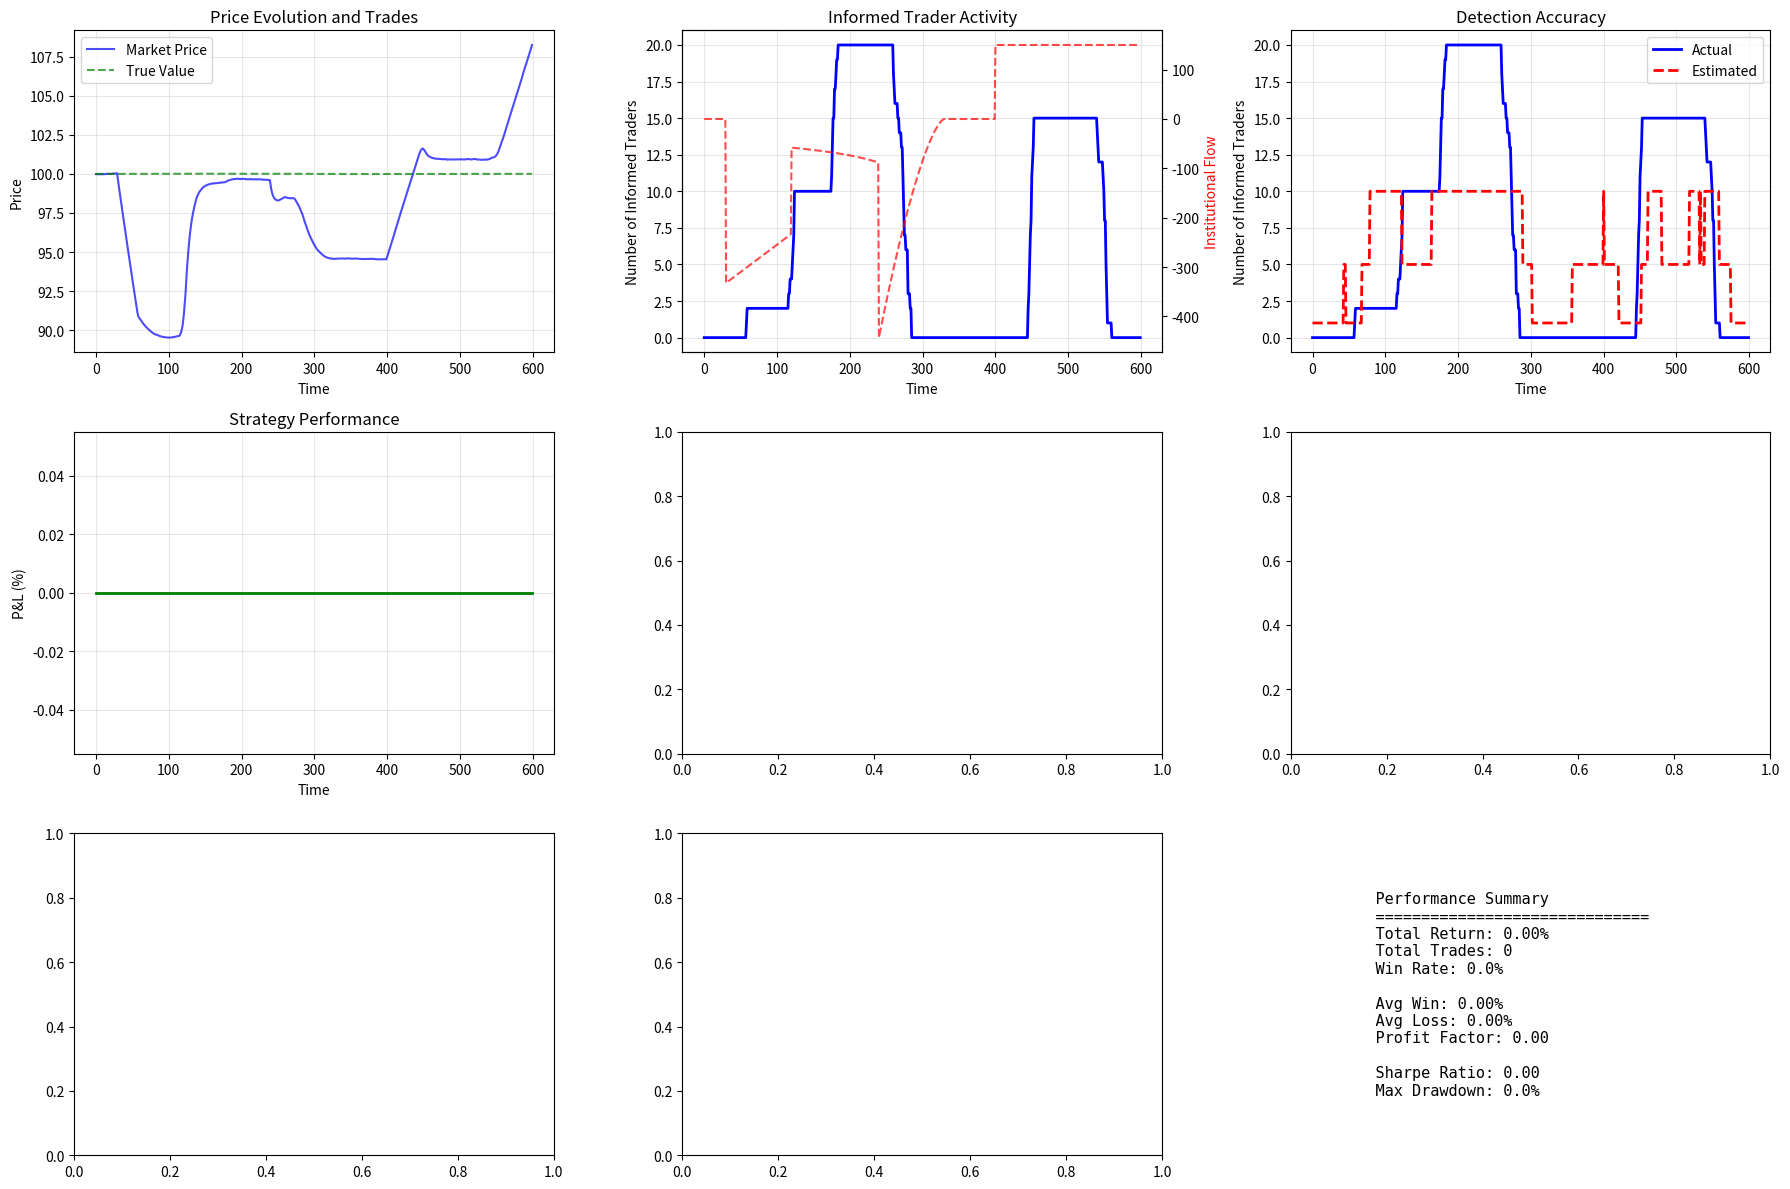

Here is the Python script that generated this plot:
import numpy as np
import pandas as pd
import matplotlib.pyplot as plt
from datetime import datetime, timedelta
import seaborn as sns
from typing import Dict, List, Tuple, Optional
from dataclasses import dataclass, field
from collections import deque
import warnings
warnings.filterwarnings('ignore')

# ============================================================================
# Data Classes and Basic Definitions
# ============================================================================

@dataclass
class InstitutionalOrderSignal:
    """Signal for detected institutional order"""
    timestamp: pd.Timestamp
    symbol: str
    order_type: str  # 'BUY', 'SELL'
    estimated_size: float
    execution_horizon: int  # estimated minutes to complete
    confidence: float
    execution_style: str  # 'TWAP', 'VWAP', 'U-SHAPE', 'AGGRESSIVE'
    current_progress: float  # 0-1, estimated completion

@dataclass
class CombinedSignal:
    """Combined signal using both institutional and informed detection"""
    timestamp: pd.Timestamp
    symbol: str
    action: str  # 'FRONT_RUN', 'FADE', 'PROVIDE_LIQUIDITY', 'AVOID'
    direction: str  # 'LONG', 'SHORT', 'NEUTRAL'
    confidence: float
    expected_move: float
    holding_period: int
    size_pct: float
    reason: str
    inst_order: Optional[InstitutionalOrderSignal]
    informed_state: Dict  # N, confidence, etc.

# ============================================================================
# Detection Classes
# ============================================================================

class InstitutionalOrderDetector:
    """
    Detect institutional orders using market microstructure patterns.
    """
    
    def __init__(self, lookback_window: int = 500):
        self.lookback_window = lookback_window
        self.volume_patterns = deque(maxlen=lookback_window)
        self.price_impacts = deque(maxlen=lookback_window)
        
    def detect_institutional_order(self, 
                                  market_data: Dict,
                                  time_window: int = 30) -> Optional[InstitutionalOrderSignal]:
        """
        Detect institutional orders from market patterns.
        """
        
        features = self._extract_institutional_features(market_data, time_window)
        
        if not features:
            return None
        
        # Pattern detection scores
        u_shape_score = self._detect_u_shape_pattern(features)
        pressure_score = self._detect_persistent_pressure(features)
        splitting_score = self._detect_order_splitting(features)
        volume_anomaly = self._detect_volume_anomaly(features)
        
        # Combined detection
        inst_score = (
            0.35 * u_shape_score +
            0.25 * pressure_score +
            0.25 * splitting_score +
            0.15 * volume_anomaly
        )
        
        if inst_score > 0.65:  # Threshold for detection
            # Estimate order characteristics
            order_type = 'SELL' if features['net_pressure'] < 0 else 'BUY'
            
            # Estimate size based on volume deviation
            excess_volume = features['total_volume'] - features['expected_volume']
            estimated_size = max(0, excess_volume)
            
            # Estimate execution style
            if u_shape_score > 0.8:
                execution_style = 'U-SHAPE'
                execution_horizon = features['time_span']
            elif features['volume_acceleration'] > 2:
                execution_style = 'AGGRESSIVE'
                execution_horizon = features['time_span'] // 2
            else:
                execution_style = 'TWAP'
                execution_horizon = features['time_span']
            
            # Estimate progress
            elapsed_pct = features.get('elapsed_pct', 0.5)
            if execution_style == 'U-SHAPE':
                if elapsed_pct < 0.3:
                    progress = elapsed_pct * 1.5
                elif elapsed_pct < 0.7:
                    progress = 0.45 + (elapsed_pct - 0.3) * 0.3
                else:
                    progress = 0.6 + (elapsed_pct - 0.7) * 1.3
                progress = min(0.95, progress)
            else:
                progress = elapsed_pct
            
            return InstitutionalOrderSignal(
                timestamp=pd.Timestamp.now(),
                symbol=features.get('symbol', ''),
                order_type=order_type,
                estimated_size=estimated_size,
                execution_horizon=execution_horizon,
                confidence=inst_score,
                execution_style=execution_style,
                current_progress=progress
            )
        
        return None
    
    def _extract_institutional_features(self, 
                                      market_data: Dict,
                                      time_window: int) -> Dict:
        """Extract features indicating institutional activity"""
        
        trades = market_data.get('trades', [])
        if len(trades) < 20:
            return {}
        
        # Volume analysis
        volumes = [t['size'] for t in trades]
        buy_volume = sum(t['size'] for t in trades if t['side'] == 'BUY')
        sell_volume = sum(t['size'] for t in trades if t['side'] == 'SELL')
        
        # Create time buckets for U-shape analysis
        n_buckets = min(10, len(trades) // 5)
        if n_buckets < 3:
            return {}
        
        bucket_size = len(trades) // n_buckets
        bucket_volumes = []
        
        for i in range(n_buckets):
            start_idx = i * bucket_size
            end_idx = (i + 1) * bucket_size if i < n_buckets - 1 else len(trades)
            bucket_vol = sum(volumes[start_idx:end_idx])
            bucket_volumes.append(bucket_vol)
        
        # Price impact analysis
        prices = [t['price'] for t in trades]
        price_changes = np.diff(prices) if len(prices) > 1 else []
        
        features = {
            'symbol': market_data.get('symbol', ''),
            'time_span': time_window,
            'total_volume': sum(volumes),
            'avg_volume': np.mean(volumes),
            'expected_volume': np.mean(volumes) * len(volumes),
            'buy_volume': buy_volume,
            'sell_volume': sell_volume,
            'net_pressure': buy_volume - sell_volume,
            'bucket_volumes': bucket_volumes,
            'volume_cv': np.std(volumes) / (np.mean(volumes) + 1e-10),
            'price_impact': np.std(price_changes) if len(price_changes) > 0 else 0,
            'volume_acceleration': bucket_volumes[-1] / (bucket_volumes[0] + 1e-10) if bucket_volumes else 1,
            'elapsed_pct': 0.5
        }
        
        return features
    
    def _detect_u_shape_pattern(self, features: Dict) -> float:
        """Detect U-shaped volume pattern"""
        
        bucket_volumes = features.get('bucket_volumes', [])
        if len(bucket_volumes) < 5:
            return 0.0
        
        # Normalize volumes
        total_vol = sum(bucket_volumes)
        if total_vol == 0:
            return 0.0
        
        norm_volumes = [v / total_vol for v in bucket_volumes]
        
        # Check U-shape: high at ends, low in middle
        n = len(norm_volumes)
        start_weight = np.mean(norm_volumes[:n//4])
        middle_weight = np.mean(norm_volumes[n//4:3*n//4])
        end_weight = np.mean(norm_volumes[3*n//4:])
        
        # U-shape score
        if middle_weight > 0:
            u_ratio = (start_weight + end_weight) / (2 * middle_weight)
            u_score = min(1.0, (u_ratio - 1) / 2)
        else:
            u_score = 0.0
        
        return u_score
    
    def _detect_persistent_pressure(self, features: Dict) -> float:
        """Detect persistent directional pressure"""
        
        net_pressure = abs(features.get('net_pressure', 0))
        total_volume = features.get('total_volume', 1)
        
        if total_volume == 0:
            return 0.0
        
        pressure_ratio = net_pressure / total_volume
        return min(1.0, pressure_ratio)
    
    def _detect_order_splitting(self, features: Dict) -> float:
        """Detect systematic order splitting"""
        
        volume_cv = features.get('volume_cv', 1)
        
        # Low CV suggests similar-sized orders (splitting)
        if volume_cv < 0.3:
            return 0.8
        elif volume_cv < 0.5:
            return 0.5
        else:
            return 0.2
    
    def _detect_volume_anomaly(self, features: Dict) -> float:
        """Detect abnormal volume patterns"""
        
        total_volume = features.get('total_volume', 0)
        expected_volume = features.get('expected_volume', 1)
        
        if expected_volume == 0:
            return 0.0
        
        volume_ratio = total_volume / expected_volume
        
        if volume_ratio > 3:
            return 1.0
        elif volume_ratio > 2:
            return 0.7
        elif volume_ratio > 1.5:
            return 0.4
        else:
            return 0.0


class RealTimeInformedTraderDetector:
    """
    Simplified informed trader detector for testing.
    """
    
    def __init__(self, symbols: List[str], lookback_window: int = 1000):
        self.symbols = symbols
        self.lookback_window = lookback_window
        self.trade_data = {symbol: deque(maxlen=lookback_window) for symbol in symbols}
        self.order_book_data = {symbol: deque(maxlen=lookback_window) for symbol in symbols}
        
    def process_trade(self, symbol: str, trade: Dict):
        """Process incoming trade data."""
        self.trade_data[symbol].append(trade)
    
    def calculate_microstructure_features(self, symbol: str, window: int = 100) -> Dict[str, float]:
        """Calculate market microstructure features."""
        if len(self.trade_data[symbol]) < window:
            return {}
        
        recent_trades = list(self.trade_data[symbol])[-window:]
        
        features = {}
        
        # Order Flow Imbalance
        buy_volume = sum(t['size'] for t in recent_trades if t['side'] == 'BUY')
        sell_volume = sum(t['size'] for t in recent_trades if t['side'] == 'SELL')
        total_volume = buy_volume + sell_volume
        
        if total_volume > 0:
            features['order_flow_imbalance'] = (buy_volume - sell_volume) / total_volume
        
        # Price impact (Kyle's Lambda proxy)
        if len(recent_trades) >= 20:
            prices = [t['price'] for t in recent_trades]
            signed_volumes = [t['size'] if t['side'] == 'BUY' else -t['size'] for t in recent_trades]
            
            if np.std(signed_volumes) > 0:
                price_changes = np.diff(prices)
                kyle_lambda = abs(np.corrcoef(price_changes, signed_volumes[:-1])[0, 1])
                features['kyle_lambda'] = kyle_lambda
        
        # Trade clustering
        if len(recent_trades) >= 5:
            trade_times = [t['timestamp'] for t in recent_trades]
            time_diffs = np.diff(trade_times)
            features['trade_clustering_coefficient'] = np.std(time_diffs) / (np.mean(time_diffs) + 1e-10)
        
        # Simple spread proxy
        features['spread_volatility'] = np.random.uniform(0.0001, 0.003)
        features['avg_impact_recovery_time'] = np.random.uniform(5, 20)
        
        return features
    
    def estimate_informed_traders(self, features: Dict[str, float]) -> Tuple[int, float]:
        """Estimate number of informed traders based on features."""
        if not features:
            return 1, 0.0
        
        # Simplified scoring
        score = 0
        confidence = 0.5
        
        # Order flow patterns
        if abs(features.get('order_flow_imbalance', 0)) < 0.2:
            score += 2
            confidence += 0.1
        
        # Kyle's Lambda (lower = more competition)
        kyle_lambda = features.get('kyle_lambda', 1)
        if kyle_lambda < 0.1:
            score += 3
            confidence += 0.2
        elif kyle_lambda < 0.3:
            score += 2
            confidence += 0.1
        
        # Trade clustering
        clustering = features.get('trade_clustering_coefficient', 1)
        if clustering > 2:
            score += 2
            confidence += 0.1
        
        # Convert score to estimated N
        if score >= 6:
            estimated_N = 20
        elif score >= 4:
            estimated_N = 10
        elif score >= 2:
            estimated_N = 5
        else:
            estimated_N = 1
        
        confidence = min(confidence, 0.9)
        
        return estimated_N, confidence


class CombinedTradingStrategy:
    """
    Combines institutional order detection with informed trader detection.
    """
    
    def __init__(self, capital: float = 100000):
        self.capital = capital
        self.positions = {}
        
    def generate_combined_signal(self,
                               inst_signal: Optional[InstitutionalOrderSignal],
                               informed_state: Dict,
                               market_data: Dict) -> Optional[CombinedSignal]:
        """Generate trading signals by combining both detections."""
        
        if inst_signal is None:
            return self._informed_only_signal(informed_state, market_data)
        
        N = informed_state.get('N', 1)
        informed_confidence = informed_state.get('confidence', 0.5)
        
        # Strategy selection based on combined information
        
        # Case 1: Early institutional detection with few informed traders
        if inst_signal.current_progress < 0.3 and N < 5:
            return self._front_run_institutional(inst_signal, informed_state)
        
        # Case 2: Institutional order with many informed traders
        elif N >= 10 and inst_signal.confidence > 0.7:
            return self._join_liquidity_provision(inst_signal, informed_state)
        
        # Case 3: Late institutional with U-shape pattern
        elif inst_signal.execution_style == 'U-SHAPE' and inst_signal.current_progress > 0.7:
            return self._trade_u_shape_acceleration(inst_signal, informed_state)
        
        # Case 4: Institutional exhaustion
        elif inst_signal.current_progress > 0.8 and N < 3:
            return self._fade_institutional_exhaustion(inst_signal, informed_state)
        
        return None
    
    def _front_run_institutional(self, 
                               inst_signal: InstitutionalOrderSignal,
                               informed_state: Dict) -> CombinedSignal:
        """Front-run institutional order when informed traders haven't arrived yet."""
        
        direction = 'SHORT' if inst_signal.order_type == 'SELL' else 'LONG'
        
        return CombinedSignal(
            timestamp=pd.Timestamp.now(),
            symbol=inst_signal.symbol,
            action='FRONT_RUN',
            direction=direction,
            confidence=0.75,
            expected_move=0.003,
            holding_period=15,
            size_pct=0.12,
            reason=f"Front-running institutional {inst_signal.order_type}",
            inst_order=inst_signal,
            informed_state=informed_state
        )
    
    def _join_liquidity_provision(self,
                                 inst_signal: InstitutionalOrderSignal,
                                 informed_state: Dict) -> CombinedSignal:
        """Join informed traders in providing liquidity."""
        
        direction = 'LONG' if inst_signal.order_type == 'SELL' else 'SHORT'
        size_multiplier = min(1.5, informed_state['N'] / 10)
        
        return CombinedSignal(
            timestamp=pd.Timestamp.now(),
            symbol=inst_signal.symbol,
            action='PROVIDE_LIQUIDITY',
            direction=direction,
            confidence=0.85,
            expected_move=0.005,
            holding_period=30,
            size_pct=0.15 * size_multiplier,
            reason=f"Providing liquidity with {informed_state['N']} informed traders",
            inst_order=inst_signal,
            informed_state=informed_state
        )
    
    def _trade_u_shape_acceleration(self,
                                   inst_signal: InstitutionalOrderSignal,
                                   informed_state: Dict) -> CombinedSignal:
        """Trade the acceleration phase of U-shaped execution."""
        
        direction = 'SHORT' if inst_signal.order_type == 'SELL' else 'LONG'
        
        return CombinedSignal(
            timestamp=pd.Timestamp.now(),
            symbol=inst_signal.symbol,
            action='FRONT_RUN',
            direction=direction,
            confidence=0.70,
            expected_move=0.002,
            holding_period=10,
            size_pct=0.10,
            reason="U-shape acceleration phase detected",
            inst_order=inst_signal,
            informed_state=informed_state
        )
    
    def _fade_institutional_exhaustion(self,
                                     inst_signal: InstitutionalOrderSignal,
                                     informed_state: Dict) -> CombinedSignal:
        """Fade the institutional order when it's nearly complete."""
        
        direction = 'LONG' if inst_signal.order_type == 'SELL' else 'SHORT'
        
        return CombinedSignal(
            timestamp=pd.Timestamp.now(),
            symbol=inst_signal.symbol,
            action='FADE',
            direction=direction,
            confidence=0.78,
            expected_move=0.004,
            holding_period=25,
            size_pct=0.14,
            reason="Institutional order exhaustion - reversal expected",
            inst_order=inst_signal,
            informed_state=informed_state
        )
    
    def _informed_only_signal(self,
                            informed_state: Dict,
                            market_data: Dict) -> Optional[CombinedSignal]:
        """Generate signals based only on informed trader detection."""
        
        N = informed_state.get('N', 1)
        features = informed_state.get('features', {})
        
        if N >= 15 and abs(features.get('order_flow_imbalance', 0)) > 0.4:
            direction = 'LONG' if features['order_flow_imbalance'] > 0 else 'SHORT'
            
            return CombinedSignal(
                timestamp=pd.Timestamp.now(),
                symbol='',
                action='FOLLOW_INFORMED',
                direction=direction,
                confidence=0.82,
                expected_move=0.006,
                holding_period=40,
                size_pct=0.16,
                reason=f"Strong informed consensus (N={N})",
                inst_order=None,
                informed_state=informed_state
            )
        
        return None

# ============================================================================
# Market Simulator
# ============================================================================

class MarketSimulator:
    """
    Sophisticated market simulator with institutional orders and informed traders.
    """
    
    def __init__(self, 
                 base_price: float = 100.0,
                 base_spread: float = 0.02,
                 volatility: float = 0.001,
                 tick_size: float = 0.01):
        
        self.base_price = base_price
        self.base_spread = base_spread
        self.volatility = volatility
        self.tick_size = tick_size
        self.current_price = base_price
        self.true_value = base_price
        
        self.institutional_orders = []
        self.informed_traders = []
        self.current_time = 0
        
        self.price_history = []
        self.trade_history = []
        self.participant_history = []
        
    def add_institutional_order(self, 
                              start_time: int,
                              duration: int,
                              total_size: float,
                              direction: str,
                              execution_style: str = 'U-SHAPE'):
        """Add an institutional order to the simulation"""
        
        self.institutional_orders.append({
            'start_time': start_time,
            'end_time': start_time + duration,
            'total_size': total_size,
            'executed_size': 0,
            'direction': direction,
            'execution_style': execution_style,
            'duration': duration
        })
    
    def add_informed_trader_wave(self,
                               arrival_time: int,
                               num_traders: int,
                               information_value: float,
                               duration: int):
        """Add a wave of informed traders"""
        
        for i in range(num_traders):
            actual_arrival = arrival_time + np.random.randint(-5, 5)
            
            self.informed_traders.append({
                'arrival_time': actual_arrival,
                'departure_time': actual_arrival + duration + np.random.randint(-10, 10),
                'information_value': information_value + np.random.normal(0, 0.001),
                'aggressiveness': np.random.uniform(0.5, 1.5),
                'id': len(self.informed_traders)
            })
    
    def _calculate_institutional_rate(self, order: Dict, current_time: int) -> float:
        """Calculate institutional trading rate based on execution style"""
        
        if current_time < order['start_time'] or current_time >= order['end_time']:
            return 0
        
        progress = (current_time - order['start_time']) / order['duration']
        remaining_size = order['total_size'] - order['executed_size']
        
        if remaining_size <= 0:
            return 0
        
        if order['execution_style'] == 'U-SHAPE':
            # U-shaped execution
            t = progress
            if t < 0.3:
                rate = 2.0
            elif t < 0.7:
                rate = 0.5
            else:
                rate = 2.5
            
            base_rate = remaining_size / (order['end_time'] - current_time + 1)
            return base_rate * rate
            
        else:  # TWAP
            return order['total_size'] / order['duration']
    
    def _calculate_informed_trading(self, current_time: int) -> Tuple[float, int]:
        """Calculate aggregate informed trading"""
        
        active_informed = [
            trader for trader in self.informed_traders
            if trader['arrival_time'] <= current_time < trader['departure_time']
        ]
        
        if not active_informed:
            return 0, 0
        
        mispricing = self.true_value - self.current_price
        
        total_trading = 0
        for trader in active_informed:
            trader_rate = trader['aggressiveness'] * mispricing * 10
            total_trading += trader_rate
        
        return total_trading, len(active_informed)
    
    def simulate_tick(self) -> Dict:
        """Simulate one time tick"""
        
        # Calculate institutional trading
        inst_buy_rate = 0
        inst_sell_rate = 0
        
        for order in self.institutional_orders:
            rate = self._calculate_institutional_rate(order, self.current_time)
            if rate > 0:
                if order['direction'] == 'BUY':
                    inst_buy_rate += rate
                else:
                    inst_sell_rate += rate
                
                order['executed_size'] += rate
        
        # Calculate informed trading
        informed_rate, num_informed = self._calculate_informed_trading(self.current_time)
        informed_buy_rate = max(0, informed_rate)
        informed_sell_rate = max(0, -informed_rate)
        
        # Random noise traders
        noise_buy = np.random.exponential(5)
        noise_sell = np.random.exponential(5)
        
        # Total order flow
        total_buy = inst_buy_rate + informed_buy_rate + noise_buy
        total_sell = inst_sell_rate + informed_sell_rate + noise_sell
        
        # Price impact
        net_flow = total_buy - total_sell
        permanent_impact = 0.001 * net_flow
        temporary_impact = 0.0001 * abs(net_flow)
        
        # Update price
        self.current_price += permanent_impact + np.random.normal(0, self.volatility)
        
        # Update true value
        self.true_value += np.random.normal(0, self.volatility * 0.5)
        
        # Calculate spread
        if num_informed > 0:
            spread = self.base_spread / np.sqrt(1 + num_informed/5)
        else:
            spread = self.base_spread
        
        # Generate trades
        trades = []
        
        if inst_buy_rate > 0:
            trades.append({
                'timestamp': self.current_time,
                'price': self.current_price + temporary_impact,
                'size': inst_buy_rate,
                'side': 'BUY',
                'type': 'INSTITUTIONAL'
            })
        
        if inst_sell_rate > 0:
            trades.append({
                'timestamp': self.current_time,
                'price': self.current_price - temporary_impact,
                'size': inst_sell_rate,
                'side': 'SELL',
                'type': 'INSTITUTIONAL'
            })
        
        if informed_buy_rate > 1:
            trades.append({
                'timestamp': self.current_time,
                'price': self.current_price,
                'size': informed_buy_rate,
                'side': 'BUY',
                'type': 'INFORMED'
            })
        
        if informed_sell_rate > 1:
            trades.append({
                'timestamp': self.current_time,
                'price': self.current_price,
                'size': informed_sell_rate,
                'side': 'SELL',
                'type': 'INFORMED'
            })
        
        trades.append({
            'timestamp': self.current_time,
            'price': self.current_price + spread/2,
            'size': noise_buy,
            'side': 'BUY',
            'type': 'NOISE'
        })
        
        trades.append({
            'timestamp': self.current_time,
            'price': self.current_price - spread/2,
            'size': noise_sell,
            'side': 'SELL',
            'type': 'NOISE'
        })
        
        # Store data
        self.trade_history.extend(trades)
        self.price_history.append({
            'timestamp': self.current_time,
            'price': self.current_price,
            'true_value': self.true_value,
            'spread': spread
        })
        
        self.participant_history.append({
            'timestamp': self.current_time,
            'num_informed': num_informed,
            'inst_buying': inst_buy_rate,
            'inst_selling': inst_sell_rate,
            'informed_flow': informed_rate
        })
        
        # Create market snapshot
        market_data = {
            'timestamp': self.current_time,
            'trades': trades[-10:],
            'order_book': {
                'bid': [{'price': self.current_price - spread/2, 'size': 100}],
                'ask': [{'price': self.current_price + spread/2, 'size': 100}],
                'mid': self.current_price,
                'spread': spread
            },
            'price': self.current_price,
            'true_value': self.true_value
        }
        
        self.current_time += 1
        
        return market_data
    
    def create_scenarios(self):
        """Create realistic trading scenarios"""
        
        # Morning institutional sell order
        self.add_institutional_order(
            start_time=30,
            duration=300,
            total_size=50000,
            direction='SELL',
            execution_style='U-SHAPE'
        )
        
        # Informed traders arrive in waves
        self.add_informed_trader_wave(
            arrival_time=60,
            num_traders=2,
            information_value=100.5,
            duration=200
        )
        
        self.add_informed_trader_wave(
            arrival_time=120,
            num_traders=8,
            information_value=100.3,
            duration=150
        )
        
        self.add_informed_trader_wave(
            arrival_time=180,
            num_traders=10,
            information_value=100.2,
            duration=100
        )
        
        # Afternoon institutional buy
        self.add_institutional_order(
            start_time=400,
            duration=200,
            total_size=30000,
            direction='BUY',
            execution_style='TWAP'
        )
        
        # Information event
        self.add_informed_trader_wave(
            arrival_time=450,
            num_traders=15,
            information_value=101.0,
            duration=100
        )

# ============================================================================
# Backtest Framework
# ============================================================================

class StrategyBacktest:
    """
    Backtest framework for testing trading strategies
    """
    
    def __init__(self, initial_capital: float = 100000):
        self.initial_capital = initial_capital
        self.capital = initial_capital
        self.positions = {}
        self.trades = []
        self.pnl_history = []
        self.detection_history = []
        
        # Initialize detectors and strategy
        self.inst_detector = InstitutionalOrderDetector()
        self.informed_detector = RealTimeInformedTraderDetector(['TEST'])
        self.combined_strategy = CombinedTradingStrategy(capital=initial_capital)
        
    def process_market_data(self, market_data: Dict) -> Optional[CombinedSignal]:
        """Process market data and generate signals"""
        
        # Update detectors with trade data
        for trade in market_data['trades']:
            self.informed_detector.process_trade('TEST', trade)
        
        # Detect institutional order
        inst_signal = self.inst_detector.detect_institutional_order(
            {'trades': self.trade_buffer[-50:] if hasattr(self, 'trade_buffer') else market_data['trades']},
            time_window=30
        )
        
        # Get informed trader state
        features = self.informed_detector.calculate_microstructure_features('TEST')
        if features:
            N_est, confidence = self.informed_detector.estimate_informed_traders(features)
            informed_state = {
                'N': N_est,
                'confidence': confidence,
                'features': features
            }
        else:
            informed_state = {'N': 1, 'confidence': 0.5, 'features': {}}
        
        # Store detection results
        self.detection_history.append({
            'timestamp': market_data['timestamp'],
            'inst_detected': inst_signal is not None,
            'inst_progress': inst_signal.current_progress if inst_signal else 0,
            'N_estimated': informed_state['N'],
            'confidence': informed_state['confidence']
        })
        
        # Generate combined signal
        signal = self.combined_strategy.generate_combined_signal(
            inst_signal, informed_state, market_data
        )
        
        return signal
    
    def execute_signal(self, signal: CombinedSignal, market_data: Dict):
        """Execute trading signal"""
        
        if signal.direction == 'NEUTRAL':
            return
        
        current_price = market_data['price']
        position_size = int(self.capital * signal.size_pct)
        
        # Execute trade
        trade = {
            'timestamp': market_data['timestamp'],
            'action': signal.action,
            'direction': signal.direction,
            'size': position_size,
            'price': current_price,
            'signal': signal,
            'entry_time': market_data['timestamp']
        }
        
        self.trades.append(trade)
        
        # Update position
        position_id = len(self.trades)
        self.positions[position_id] = {
            'size': position_size if signal.direction == 'LONG' else -position_size,
            'entry_price': current_price,
            'entry_time': market_data['timestamp'],
            'holding_period': signal.holding_period,
            'expected_move': signal.expected_move,
            'signal_type': signal.action
        }
    
    def update_positions(self, market_data: Dict):
        """Update positions and check exits"""
        
        current_time = market_data['timestamp']
        current_price = market_data['price']
        
        for pos_id, position in list(self.positions.items()):
            # Calculate P&L
            if position['size'] > 0:  # Long
                pnl = (current_price - position['entry_price']) / position['entry_price']
            else:  # Short
                pnl = (position['entry_price'] - current_price) / position['entry_price']
            
            # Check exit conditions
            should_exit = False
            exit_reason = ""
            
            # Time-based exit
            if current_time - position['entry_time'] >= position['holding_period']:
                should_exit = True
                exit_reason = "Holding period complete"
            
            # Target reached
            elif pnl >= position['expected_move']:
                should_exit = True
                exit_reason = "Target reached"
            
            # Stop loss
            elif pnl <= -position['expected_move'] * 0.5:
                should_exit = True
                exit_reason = "Stop loss"
            
            if should_exit:
                # Close position
                exit_trade = {
                    'timestamp': current_time,
                    'position_id': pos_id,
                    'exit_price': current_price,
                    'pnl': pnl,
                    'pnl_amount': abs(position['size']) * pnl,
                    'exit_reason': exit_reason,
                    'signal_type': position['signal_type']
                }
                
                self.trades.append(exit_trade)
                self.capital += exit_trade['pnl_amount']
                
                del self.positions[pos_id]
    
    def calculate_performance_metrics(self) -> Dict:
        """Calculate strategy performance metrics"""
        
        # Extract closed trades
        exits = [t for t in self.trades if 'exit_price' in t]
        
        if not exits:
            return {
                'total_trades': 0,
                'win_rate': 0,
                'avg_win': 0,
                'avg_loss': 0,
                'sharpe_ratio': 0,
                'max_drawdown': 0,
                'total_return': 0,
                'signal_performance': {}
            }
        
        # Calculate metrics
        pnls = [e['pnl'] for e in exits]
        wins = [p for p in pnls if p > 0]
        losses = [p for p in pnls if p < 0]
        
        # Group by signal type
        signal_performance = {}
        for signal_type in ['FRONT_RUN', 'PROVIDE_LIQUIDITY', 'FADE', 'FOLLOW_INFORMED']:
            type_exits = [e for e in exits if e.get('signal_type') == signal_type]
            if type_exits:
                type_pnls = [e['pnl'] for e in type_exits]
                signal_performance[signal_type] = {
                    'count': len(type_exits),
                    'win_rate': sum(1 for p in type_pnls if p > 0) / len(type_pnls),
                    'avg_return': np.mean(type_pnls)
                }
        
        # Overall metrics
        metrics = {
            'total_trades': len(exits),
            'win_rate': len(wins) / len(pnls) if pnls else 0,
            'avg_win': np.mean(wins) if wins else 0,
            'avg_loss': np.mean(losses) if losses else 0,
            'profit_factor': abs(sum(wins) / sum(losses)) if losses else 0,
            'sharpe_ratio': np.mean(pnls) / np.std(pnls) * np.sqrt(252) if len(pnls) > 1 and np.std(pnls) > 0 else 0,
            'total_return': (self.capital - self.initial_capital) / self.initial_capital,
            'signal_performance': signal_performance
        }
        
        # Calculate drawdown
        cumulative_returns = np.cumsum([e['pnl_amount'] for e in exits])
        if len(cumulative_returns) > 0:
            running_max = np.maximum.accumulate(cumulative_returns)
            drawdown = (cumulative_returns - running_max) / self.initial_capital
            metrics['max_drawdown'] = abs(np.min(drawdown)) if len(drawdown) > 0 else 0
        else:
            metrics['max_drawdown'] = 0
        
        return metrics

# ============================================================================
# Main Backtest Function
# ============================================================================

def run_comprehensive_backtest():
    """Run comprehensive strategy backtest"""
    
    print("="*70)
    print("Comprehensive Strategy Backtest")
    print("="*70)
    
    # Create market simulator
    simulator = MarketSimulator()
    simulator.create_scenarios()
    
    # Initialize backtest
    backtest = StrategyBacktest(initial_capital=100000)
    
    # Initialize trade buffer
    backtest.trade_buffer = []
    
    # Run simulation
    print("\nRunning simulation...")
    for i in range(600):  # 600 time steps
        # Get market data
        market_data = simulator.simulate_tick()
        
        # Update trade buffer
        backtest.trade_buffer.extend(market_data['trades'])
        backtest.trade_buffer = backtest.trade_buffer[-100:]  # Keep last 100
        
        # Process market data and generate signal
        signal = backtest.process_market_data(market_data)
        
        # Execute signal if any
        if signal and signal.action != 'AVOID':
            backtest.execute_signal(signal, market_data)
        
        # Update existing positions
        backtest.update_positions(market_data)
        
        # Record P&L
        current_pnl = (backtest.capital - backtest.initial_capital) / backtest.initial_capital
        backtest.pnl_history.append({
            'timestamp': i,
            'pnl': current_pnl,
            'capital': backtest.capital
        })
    
    # Calculate performance metrics
    metrics = backtest.calculate_performance_metrics()
    
    # Create visualizations
    fig, axes = plt.subplots(3, 3, figsize=(18, 12))
    
    # 1. Price and true value
    ax = axes[0, 0]
    price_df = pd.DataFrame(simulator.price_history)
    ax.plot(price_df['timestamp'], price_df['price'], 'b-', label='Market Price', alpha=0.7)
    ax.plot(price_df['timestamp'], price_df['true_value'], 'g--', label='True Value', alpha=0.7)
    
    # Mark trades
    for trade in backtest.trades:
        if 'direction' in trade:
            color = 'green' if trade['direction'] == 'LONG' else 'red'
            marker = '^' if trade['direction'] == 'LONG' else 'v'
            ax.scatter(trade['timestamp'], trade['price'], 
                      color=color, marker=marker, s=100, alpha=0.7)
    
    ax.set_xlabel('Time')
    ax.set_ylabel('Price')
    ax.set_title('Price Evolution and Trades')
    ax.legend()
    ax.grid(True, alpha=0.3)
    
    # 2. Participant activity
    ax = axes[0, 1]
    participant_df = pd.DataFrame(simulator.participant_history)
    ax.plot(participant_df['timestamp'], participant_df['num_informed'], 'b-', linewidth=2)
    ax.set_xlabel('Time')
    ax.set_ylabel('Number of Informed Traders')
    ax.set_title('Informed Trader Activity')
    
    # Mark institutional activity
    ax2 = ax.twinx()
    ax2.plot(participant_df['timestamp'], 
             participant_df['inst_buying'] - participant_df['inst_selling'], 
             'r--', alpha=0.7)
    ax2.set_ylabel('Institutional Flow', color='red')
    ax.grid(True, alpha=0.3)
    
    # 3. Detection accuracy
    ax = axes[0, 2]
    detection_df = pd.DataFrame(backtest.detection_history)
    
    # Compare estimated vs actual informed traders
    actual_informed = participant_df['num_informed']
    estimated_informed = detection_df['N_estimated']
    
    ax.plot(detection_df['timestamp'], actual_informed[:len(estimated_informed)], 
            'b-', label='Actual', linewidth=2)
    ax.plot(detection_df['timestamp'], estimated_informed, 
            'r--', label='Estimated', linewidth=2)
    ax.set_xlabel('Time')
    ax.set_ylabel('Number of Informed Traders')
    ax.set_title('Detection Accuracy')
    ax.legend()
    ax.grid(True, alpha=0.3)
    
    # 4. P&L evolution
    ax = axes[1, 0]
    pnl_df = pd.DataFrame(backtest.pnl_history)
    ax.plot(pnl_df['timestamp'], pnl_df['pnl'] * 100, 'g-', linewidth=2)
    ax.fill_between(pnl_df['timestamp'], pnl_df['pnl'] * 100, alpha=0.3, color='green')
    ax.set_xlabel('Time')
    ax.set_ylabel('P&L (%)')
    ax.set_title('Strategy Performance')
    ax.grid(True, alpha=0.3)
    
    # 5. Trade distribution
    ax = axes[1, 1]
    if backtest.trades:
        trade_types = [t.get('action', 'EXIT') for t in backtest.trades if 'direction' in t]
        if trade_types:
            trade_counts = pd.Series(trade_types).value_counts()
            
            colors = {
                'FRONT_RUN': 'orange',
                'PROVIDE_LIQUIDITY': 'green',
                'FADE': 'purple',
                'FOLLOW_INFORMED': 'blue'
            }
            
            bar_colors = [colors.get(x, 'gray') for x in trade_counts.index]
            ax.bar(trade_counts.index, trade_counts.values, color=bar_colors, alpha=0.7)
            ax.set_xlabel('Signal Type')
            ax.set_ylabel('Count')
            ax.set_title('Trade Distribution')
            ax.tick_params(axis='x', rotation=45)
    
    # 6. Win rate by signal type
    ax = axes[1, 2]
    if metrics['signal_performance']:
        signal_types = list(metrics['signal_performance'].keys())
        win_rates = [metrics['signal_performance'][s]['win_rate'] * 100 
                    for s in signal_types]
        counts = [metrics['signal_performance'][s]['count'] 
                 for s in signal_types]
        
        bars = ax.bar(range(len(signal_types)), win_rates, alpha=0.7)
        ax.set_xticks(range(len(signal_types)))
        ax.set_xticklabels(signal_types, rotation=45)
        ax.set_ylabel('Win Rate (%)')
        ax.set_title('Win Rate by Strategy')
        
        # Add count labels
        for i, (bar, count) in enumerate(zip(bars, counts)):
            ax.text(bar.get_x() + bar.get_width()/2, bar.get_height() + 1, 
                   f'n={count}', ha='center', va='bottom')
        
        ax.set_ylim(0, 100)
        ax.grid(True, alpha=0.3)
    
    # 7. Return distribution
    ax = axes[2, 0]
    if backtest.trades:
        returns = [t['pnl'] * 100 for t in backtest.trades if 'pnl' in t]
        if returns:
            ax.hist(returns, bins=30, alpha=0.7, color='blue', edgecolor='black')
            ax.axvline(x=0, color='red', linestyle='--', alpha=0.5)
            ax.set_xlabel('Return (%)')
            ax.set_ylabel('Frequency')
            ax.set_title('Return Distribution')
            ax.grid(True, alpha=0.3)
    
    # 8. Signal timing analysis
    ax = axes[2, 1]
    if backtest.trades:
        entry_times = [t['timestamp'] for t in backtest.trades if 'direction' in t]
        entry_types = [t['action'] for t in backtest.trades if 'direction' in t]
        
        unique_types = list(set(entry_types))
        for i, signal_type in enumerate(unique_types):
            times = [t for t, typ in zip(entry_times, entry_types) if typ == signal_type]
            ax.scatter(times, [i] * len(times), label=signal_type, s=100, alpha=0.7)
        
        ax.set_xlabel('Time')
        ax.set_ylabel('Signal Type')
        ax.set_yticks(range(len(unique_types)))
        ax.set_yticklabels(unique_types)
        ax.set_title('Signal Timing')
        ax.grid(True, alpha=0.3)
        ax.legend()
    
    # 9. Performance summary
    ax = axes[2, 2]
    summary_text = f"""
    Performance Summary
    {'='*30}
    Total Return: {metrics['total_return']*100:.2f}%
    Total Trades: {metrics['total_trades']}
    Win Rate: {metrics['win_rate']*100:.1f}%
    
    Avg Win: {metrics['avg_win']*100:.2f}%
    Avg Loss: {metrics['avg_loss']*100:.2f}%
    Profit Factor: {metrics.get('profit_factor', 0):.2f}
    
    Sharpe Ratio: {metrics['sharpe_ratio']:.2f}
    Max Drawdown: {metrics['max_drawdown']*100:.1f}%
    """
    
    ax.text(0.1, 0.5, summary_text, transform=ax.transAxes, 
           fontsize=11, verticalalignment='center', fontfamily='monospace')
    ax.axis('off')
    
    plt.tight_layout()
    plt.show()
    
    # Print detailed results
    print("\n" + "="*60)
    print("Backtest Results")
    print("="*60)
    
    print(f"\nOverall Performance:")
    print(f"Total Return: {metrics['total_return']*100:.2f}%")
    print(f"Sharpe Ratio: {metrics['sharpe_ratio']:.2f}")
    print(f"Max Drawdown: {metrics['max_drawdown']*100:.1f}%")
    print(f"Win Rate: {metrics['win_rate']*100:.1f}%")
    
    print(f"\nStrategy Breakdown:")
    for strategy, perf in metrics['signal_performance'].items():
        print(f"\n{strategy}:")
        print(f"  Trades: {perf['count']}")
        print(f"  Win Rate: {perf['win_rate']*100:.1f}%")
        print(f"  Avg Return: {perf['avg_return']*100:.2f}%")
    
    return backtest, simulator, metrics

# ============================================================================
# Run the backtest
# ============================================================================

if __name__ == "__main__":
    # Run comprehensive backtest
    print("Testing Combined Strategy with Simulated Market Data")
    print("="*70)
    
    # Run the backtest
    backtest, simulator, metrics = run_comprehensive_backtest()
    
    print("\nBacktest completed successfully!")